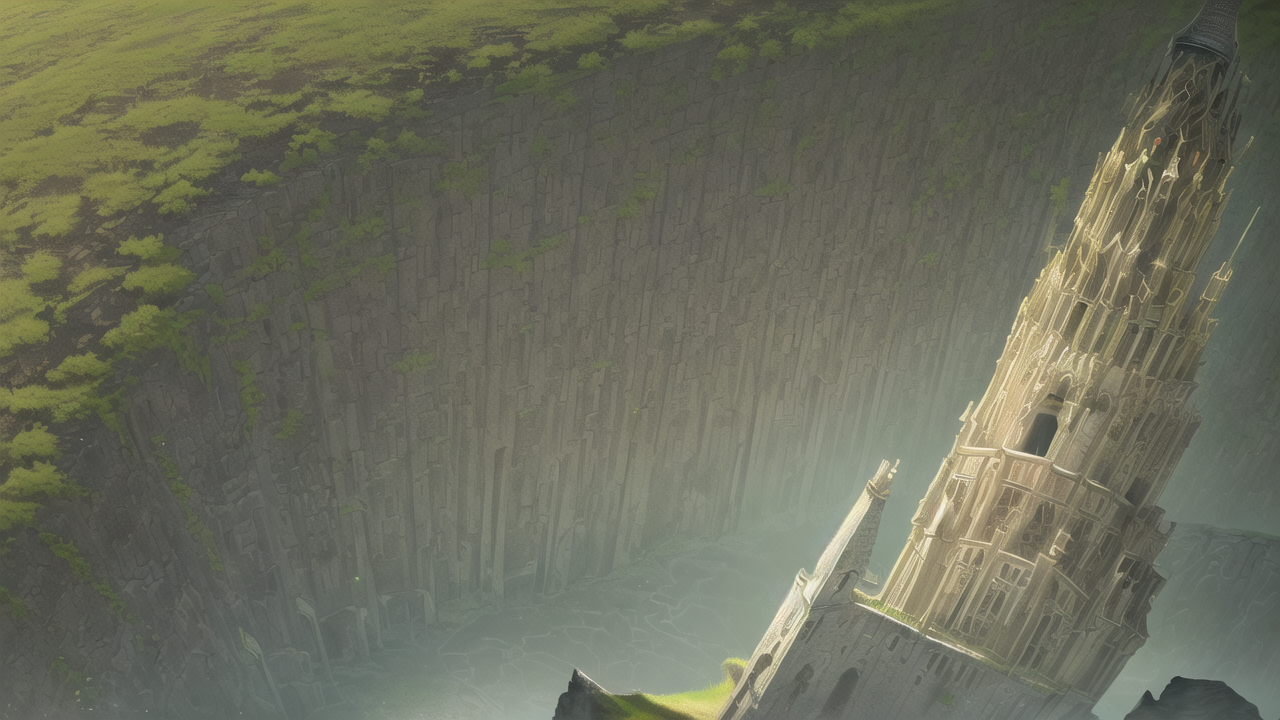
Generation parameters embedded in this image by AUTOMATIC1111 Stable Diffusion web UI or a fork of it (Forge, ...) (PNG 'parameters' text chunk):
masterpiece, best quality, (extremely detailed CG unity 8k wallpaper, masterpiece, best quality, ultra-detailed, best shadow), (chromatic aberration), (((An ancient tower (lying horizontally) over a gigantic and deep chasm that cuts through a desolated field))), bird eye view,beautiful detailed glow, art by abyss
Negative prompt: (worst quality, low quality:1.4, distorted, blurry), ((sky, sun, moon, people, human, person nsfw))
Steps: 30, Sampler: DPM++ 2M Karras, CFG scale: 7, Seed: 392736177, Size: 1280x720, Model hash: c4ff51422a, Model: anything-v4.0-pruned, Clip skip: 2